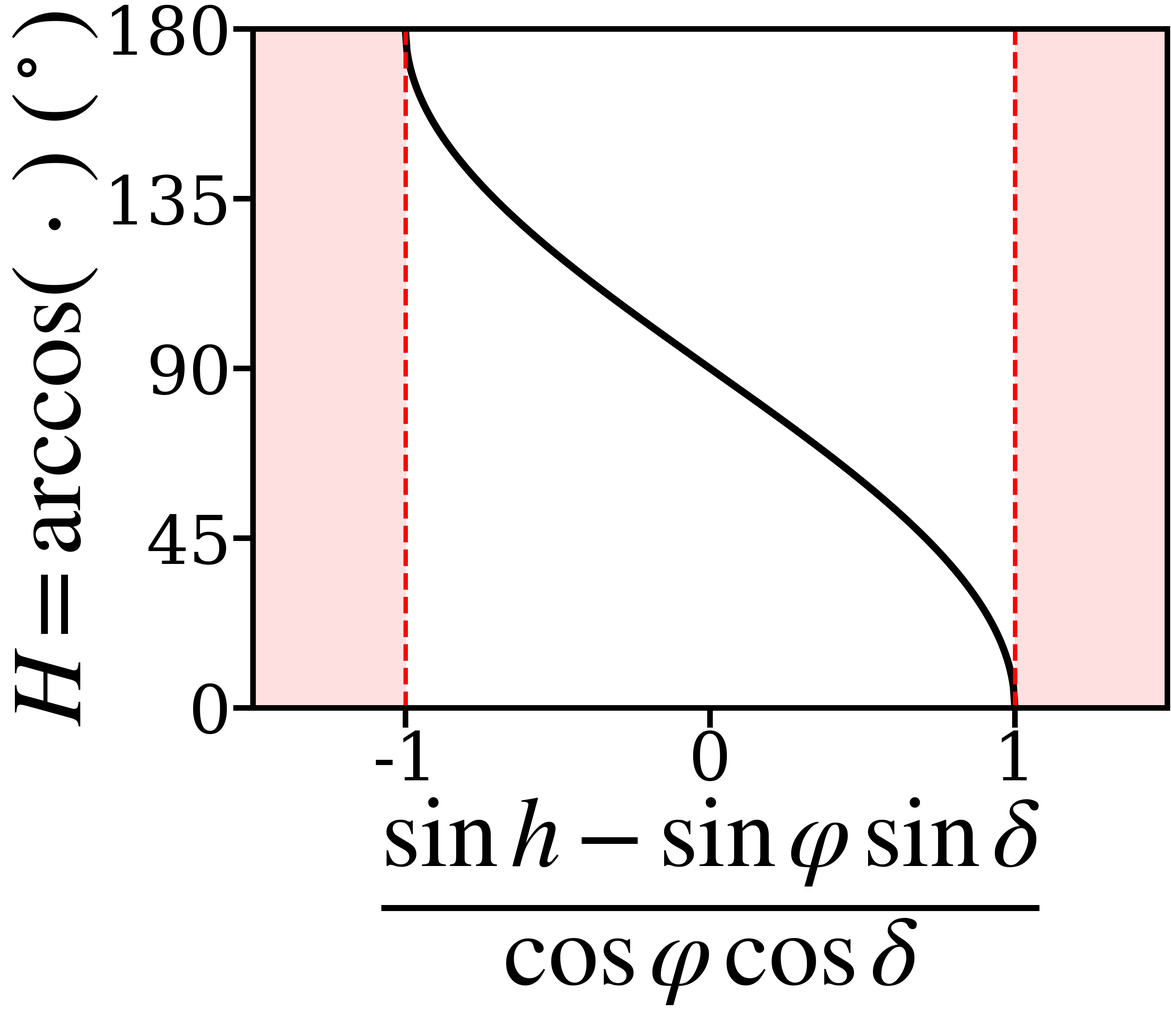

Here is the Python script that generated this plot:
"""
Angle horaire H = arccos(x) et son domaine de définition.

L'angle horaire s'obtient par
    H = arccos( (sin h − sin φ sin δ) / (cos φ cos δ) )
La fonction arccos n'est définie que sur [−1, 1] : si l'argument sort de cette
bande, il n'existe AUCUNE solution (jour ou nuit polaire).

Lancer :  python3 arccos.py
"""
import math
import numpy as np
import matplotlib.pyplot as plt
#plt.style.use('dark_background')

# ───────────────────────── Données ─────────────────────────
x  = np.linspace(-1.0, 1.0, 400)        # domaine de définition de arccos
H  = np.degrees(np.arccos(x))           # angle horaire (degrés), de 180° à 0°

# ───────────────────────── Tracé (à personnaliser) ─────────────────────────
plt.rcParams.update({
    'lines.linewidth': 13,
    'font.size': 120,
    'font.family': 'serif',
    'mathtext.fontset': 'stix',
    'axes.labelsize': 180,
})

fig, ax = plt.subplots(figsize=(29, 25), constrained_layout=True)
for spine in ax.spines.values():
    spine.set_linewidth(10)
ax.tick_params(axis='both', length=35, width=10)

# La courbe sur [-1, 1]
ax.plot(x, H, 'k')

# Zones hors domaine (|x| > 1) : pas de solution -> jour/nuit polaire
ax.axvspan(-1.5, -1.0, alpha=0.12, color='red')
ax.axvspan( 1.0,  1.5, alpha=0.12, color='red')
ax.axvline(-1.0, color='red', ls='--', lw=8)
ax.axvline( 1.0, color='red', ls='--', lw=8)

ax.set_xlim(-1.5, 1.5)
ax.set_ylim(0, 180)
ax.set_yticks([0, 45, 90, 135, 180])
ax.set_xlabel(r"$\dfrac{\sin h-\sin\varphi\,\sin\delta}{\cos\varphi\,\cos\delta}$")
ax.set_ylabel(r"$H=\arccos(\,\cdot\,)\ (^\circ)$")

# Pour enregistrer au lieu d'afficher :
# fig.savefig("arccos_white.pdf", dpi=36, bbox_inches="tight")

plt.show()
